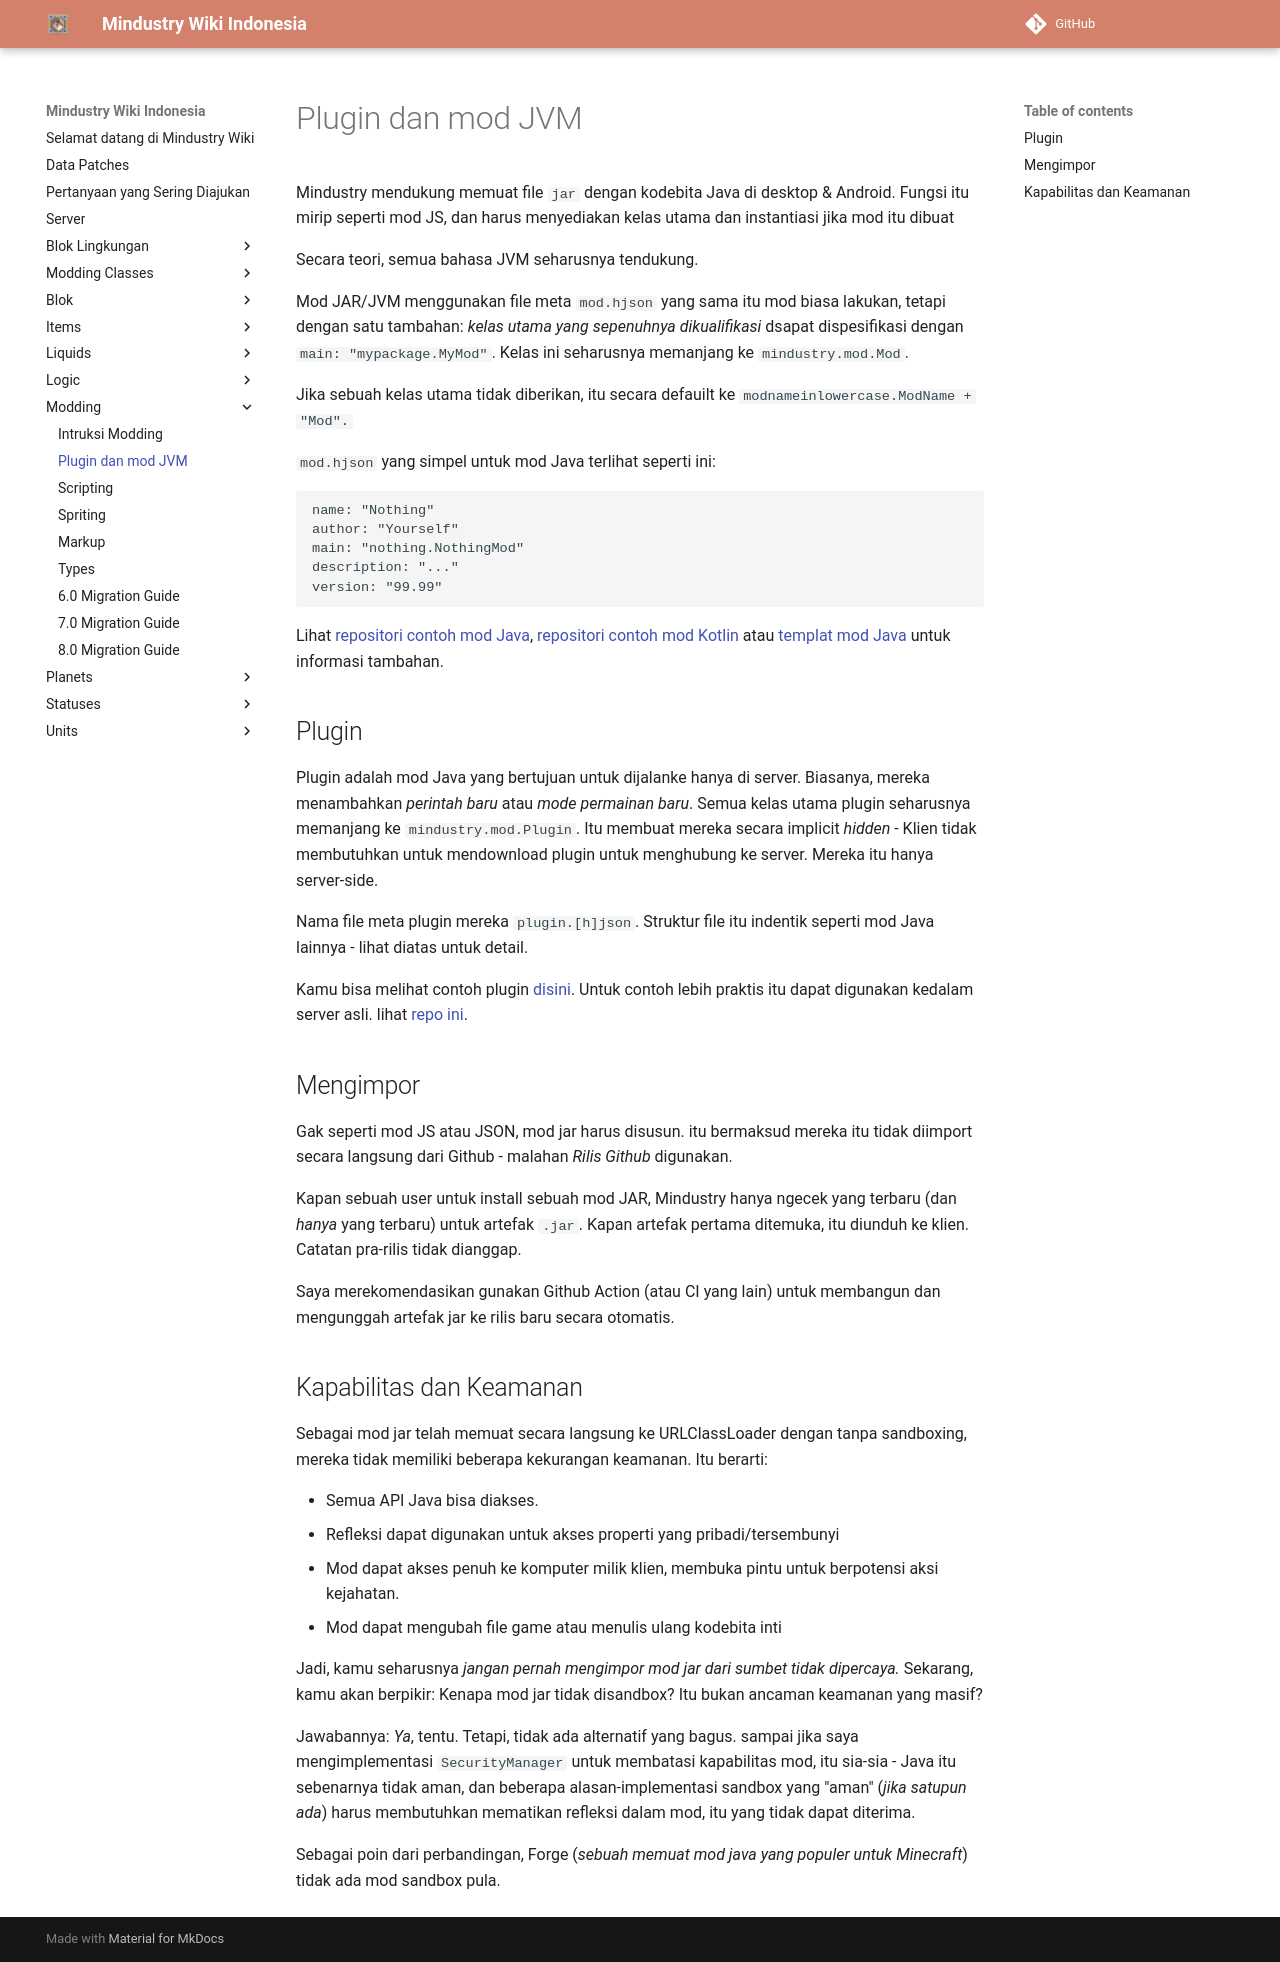

repository: MindustryID/wiki · page: modding/2-plugins/index.html · generator: mkdocs

# Plugin dan mod JVM

Mindustry mendukung memuat file `jar` dengan kodebita Java di desktop & Android. Fungsi itu mirip seperti mod JS, dan harus menyediakan kelas utama dan instantiasi jika mod itu dibuat

Secara teori, semua bahasa JVM seharusnya tendukung.

Mod JAR/JVM menggunakan file meta `mod.hjson` yang sama itu mod biasa lakukan, tetapi dengan satu tambahan: *kelas utama yang sepenuhnya dikualifikasi* dsapat dispesifikasi dengan `main: "mypackage.MyMod"`. Kelas ini seharusnya memanjang ke `mindustry.mod.Mod`.

Jika sebuah kelas utama tidak diberikan, itu secara defauilt ke `modnameinlowercase.ModName + "Mod".`

`mod.hjson` yang simpel untuk mod Java terlihat seperti ini:

```hjson
name: "Nothing"
author: "Yourself"
main: "nothing.NothingMod"
description: "..."
version: "99.99"
```

Lihat [repositori contoh mod Java](https://github.com/Anuken/ExampleJavaMod), [repositori contoh mod Kotlin](https://github.com/Anuken/ExampleKotlinMod) atau [templat mod Java](https://github.com/Sonnicon/mindustry-modtemplate) untuk informasi tambahan.

## Plugin
Plugin adalah mod Java yang bertujuan untuk dijalanke hanya di server. Biasanya, mereka menambahkan *perintah baru* atau *mode permainan baru*.
Semua kelas utama plugin seharusnya memanjang ke `mindustry.mod.Plugin`. Itu membuat mereka secara implicit *hidden* - Klien tidak membutuhkan untuk mendownload plugin untuk menghubung ke server. Mereka itu hanya server-side.

Nama file meta plugin mereka `plugin.[h]json`. Struktur file itu indentik seperti mod Java lainnya - lihat diatas untuk detail.

Kamu bisa melihat contoh plugin [disini](https://github.com/Anuken/ExamplePlugin). Untuk contoh lebih praktis itu dapat digunakan kedalam server asli. lihat [repo ini](https://github.com/Anuken/AuthorizePlugin).

## Mengimpor

Gak seperti mod JS atau JSON, mod jar harus disusun. itu bermaksud mereka itu tidak diimport secara langsung dari Github - malahan *Rilis Github* digunakan.

Kapan sebuah user untuk install sebuah mod JAR, Mindustry hanya ngecek yang terbaru (dan *hanya* yang terbaru) untuk artefak `.jar`. Kapan artefak pertama ditemuka, itu diunduh ke klien. Catatan pra-rilis tidak dianggap.

Saya merekomendasikan gunakan Github Action (atau CI yang lain) untuk membangun dan mengunggah artefak jar ke rilis baru secara otomatis.

## Kapabilitas dan Keamanan

Sebagai mod jar telah memuat secara langsung ke URLClassLoader dengan tanpa sandboxing, mereka tidak memiliki beberapa kekurangan keamanan. Itu berarti:

- Semua API Java bisa diakses.
- Refleksi dapat digunakan untuk akses properti yang pribadi/tersembunyi
- Mod dapat akses penuh ke komputer milik klien, membuka pintu untuk berpotensi aksi kejahatan.
- Mod dapat mengubah file game atau menulis ulang kodebita inti

Jadi, kamu seharusnya *jangan pernah mengimpor mod jar dari sumbet tidak dipercaya.* Sekarang, kamu akan berpikir: Kenapa mod jar tidak disandbox? Itu bukan ancaman keamanan yang masif?

Jawabannya: *Ya*, tentu. Tetapi, tidak ada alternatif yang bagus. sampai jika saya mengimplementasi `SecurityManager` untuk membatasi kapabilitas mod, itu sia-sia - Java itu sebenarnya tidak aman, dan beberapa alasan-implementasi sandbox yang "aman" (*jika satupun ada*) harus membutuhkan mematikan refleksi dalam mod, itu yang tidak dapat diterima.

Sebagai poin dari perbandingan, Forge (*sebuah memuat mod java yang populer untuk Minecraft*) tidak ada mod sandbox pula.
